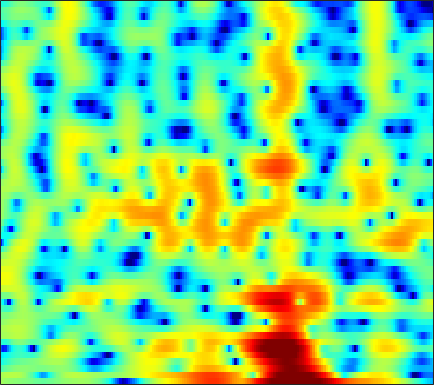

Data behind this chart, as committed beside it:
1.4534, 1.2284, 0.97698, 0.77963, 0.65816, 0.52531, 0.42909, 0.36558, 0.28558, 0.19931, 0.10205, 0.011746, -0.13063, -0.31121, -0.4691, -0.69105, -0.89718, -1.0273, -1.1693, -1.2354, -1.2141, -1.1372, -0.96488, -0.73595
1.537, 1.783, 2.043, 2.225, 2.313, 2.36, 2.322, 2.234, 2.032, 1.718, 1.277, 0.8502, 0.1315, -0.7857, -1.63, -3.005, -4.698, -6.178, -8.249, -9.643, -9.154, -7.798, -5.718, -3.858
-2.389, -1.897, -1.319, -0.8325, -0.5221, -0.1808, 0.08486, 0.2333, 0.37, 0.4444, 0.4584, 0.4334, 0.3601, 0.2491, 0.1491, 0.004054, -0.1275, -0.2081, -0.2745, -0.2829, -0.227, -0.1435, 0.01122, 0.1933
-4.801, -4.23, -3.555, -2.966, -2.579, -2.124, -1.742, -1.499, -1.223, -0.997, -0.8065, -0.6804, -0.5204, -0.3578, -0.231, -0.04524, 0.1595, 0.327, 0.564, 0.8051, 1.042, 1.214, 1.423, 1.594
-6.257, -5.847, -5.317, -4.754, -4.346, -3.827, -3.388, -3.138, -2.927, -2.868, -2.955, -3.077, -3.264, -3.372, -3.324, -3.011, -2.422, -1.833, -0.9435, -0.03438, 0.8222, 1.409, 2.089, 2.647
-12.95, -15.38, -14.57, -10.67, -8.242, -5.906, -4.372, -3.648, -3.185, -3.265, -3.943, -4.903, -7.052, -10.91, -16.58, -24.12, -11.47, -7.414, -3.95, -1.575, 0.1714, 1.206, 2.317, 3.179
-3.581, -3.887, -3.787, -3.134, -2.437, -1.476, -0.6758, -0.2524, 0.06758, 0.1178, -0.08062, -0.3651, -0.8766, -1.415, -1.748, -1.97, -1.905, -1.699, -1.316, -0.9001, -0.5092, -0.2217, 0.1836, 0.6375
1.374, 1.465, 1.617, 1.797, 1.944, 2.145, 2.308, 2.395, 2.425, 2.351, 2.168, 1.962, 1.608, 1.159, 0.7602, 0.1329, -0.6243, -1.303, -2.425, -3.879, -5.806, -7.603, -10.24, -11.25
1.473, 1.706, 1.978, 2.21, 2.352, 2.488, 2.566, 2.59, 2.57, 2.472, 2.288, 2.088, 1.737, 1.282, 0.8676, 0.2026, -0.6183, -1.346, -2.493, -3.865, -5.45, -6.712, -8.169, -8.713
0.4996, 0.7862, 1.114, 1.395, 1.575, 1.768, 1.905, 1.975, 2.015, 1.986, 1.892, 1.766, 1.533, 1.22, 0.941, 0.51, 0.02133, -0.3724, -0.9303, -1.496, -2.041, -2.413, -2.828, -3.124
-0.4466, -0.2777, -0.06395, 0.1677, 0.3659, 0.6638, 0.9707, 1.178, 1.388, 1.514, 1.551, 1.51, 1.367, 1.129, 0.9125, 0.5908, 0.27, 0.04403, -0.2088, -0.3957, -0.5296, -0.6003, -0.686, -0.7808
-2.142, -2.489, -2.898, -3.022, -2.761, -1.931, -0.835, -0.04905, 0.8133, 1.386, 1.632, 1.602, 1.299, 0.7329, 0.1673, -0.6659, -1.421, -1.788, -1.86, -1.485, -0.8553, -0.329, 0.3264, 0.8515
-3.949, -5.284, -8.873, -18.36, -17.41, -7.279, -2.797, -0.7353, 1.043, 2.031, 2.346, 2.195, 1.475, 0.1171, -1.432, -4.515, -9.825, -17.85, -14.54, -7.312, -3.671, -1.889, -0.2014, 0.9964
-0.629, -0.4631, -0.3901, -0.227, 0.04035, 0.689, 1.508, 2.07, 2.615, 2.847, 2.711, 2.376, 1.603, 0.4868, -0.5382, -2.05, -3.482, -4.261, -4.593, -4.262, -3.647, -3.178, -2.696, -2.329
3.036, 3.196, 3.344, 3.455, 3.522, 3.55, 3.504, 3.417, 3.184, 2.738, 2.122, 1.539, 0.5975, -0.4904, -1.359, -2.541, -3.633, -4.353, -5.143, -5.776, -6.343, -6.819, -7.712, -9.119
4.669, 4.7, 4.682, 4.585, 4.465, 4.223, 3.856, 3.482, 2.842, 2.028, 0.9949, 0.06151, -1.393, -3.116, -4.585, -6.722, -8.89, -10.26, -11.28, -11.29, -10.88, -10.61, -10.54, -10.9
4.854, 4.881, 4.862, 4.748, 4.586, 4.27, 3.818, 3.369, 2.619, 1.677, 0.4914, -0.5839, -2.307, -4.453, -6.428, -9.811, -14.59, -19.77, -22.15, -16.5, -13.07, -11.46, -10, -9.044
3.963, 4.102, 4.213, 4.227, 4.153, 3.945, 3.608, 3.264, 2.658, 1.873, 0.9147, 0.07613, -1.206, -2.658, -3.826, -5.418, -6.872, -7.746, -8.431, -8.555, -8.306, -7.971, -7.48, -6.959
2.558, 2.858, 3.164, 3.381, 3.485, 3.523, 3.432, 3.277, 2.934, 2.437, 1.793, 1.209, 0.3117, -0.6836, -1.478, -2.545, -3.569, -4.261, -5.037, -5.605, -5.97, -6.112, -6.169, -6.104
0.8374, 1.243, 1.815, 2.373, 2.772, 3.214, 3.505, 3.614, 3.612, 3.426, 3.034, 2.608, 1.873, 0.9398, 0.1156, -1.129, -2.51, -3.592, -4.971, -6.111, -6.787, -6.975, -6.907, -6.748
-3.656, -2.862, -1.252, 0.4054, 1.468, 2.634, 3.528, 4.011, 4.435, 4.602, 4.484, 4.232, 3.633, 2.708, 1.771, 0.1288, -2.073, -4.246, -8.242, -14.17, -16.8, -12.96, -9.269, -7.338
-15.49, -10.02, -5.521, -2.669, -1.113, 0.485, 1.752, 2.539, 3.359, 3.912, 4.237, 4.278, 4.064, 3.527, 2.902, 1.748, 0.1899, -1.219, -3.313, -5.201, -5.981, -5.71, -4.859, -4.05
-4.446, -4.913, -5.084, -5.013, -4.709, -3.835, -2.562, -1.465, -0.04192, 1.16, 2.102, 2.584, 2.962, 3.033, 2.905, 2.514, 1.928, 1.403, 0.6666, -0.02455, -0.5663, -0.8656, -1.121, -1.254
-2.614, -4.223, -7.004, -11.32, -16.72, -16.45, -9.233, -5.885, -2.844, -0.6553, 0.8763, 1.739, 2.561, 3.058, 3.24, 3.26, 3.068, 2.8, 2.3, 1.67, 0.9402, 0.363, -0.3904, -1.065
-0.213, -1.44, -3.23, -4.915, -5.851, -5.906, -4.774, -3.498, -1.812, -0.2665, 0.998, 1.8, 2.658, 3.268, 3.562, 3.743, 3.662, 3.43, 2.884, 2.059, 0.8953, -0.2319, -2.14, -4.593
1.248, 0.5745, -0.3934, -1.285, -1.859, -2.371, -2.51, -2.378, -1.785, -0.9166, 0.1194, 0.892, 1.819, 2.557, 2.964, 3.285, 3.336, 3.196, 2.752, 2.007, 0.8944, -0.2193, -2.193, -4.799
1.298, 0.7763, -0.2027, -1.51, -2.695, -4.638, -6.68, -7.758, -7.298, -5.168, -2.811, -1.331, 0.2312, 1.381, 1.994, 2.52, 2.77, 2.79, 2.621, 2.239, 1.698, 1.212, 0.4868, -0.2243
1.131, 0.7853, -0.004979, -1.305, -2.661, -5.167, -8.699, -11.49, -10.67, -6.813, -3.706, -2.05, -0.4545, 0.614, 1.142, 1.567, 1.729, 1.716, 1.582, 1.364, 1.144, 0.9984, 0.8804, 0.8345
1.42, 1.392, 1.169, 0.6864, 0.2167, -0.4769, -1.095, -1.363, -1.396, -1.072, -0.5672, -0.2043, 0.1919, 0.3642, 0.3427, 0.1187, -0.3214, -0.7624, -1.437, -2.036, -2.407, -2.439, -2.082, -1.404
1.657, 1.867, 2.006, 2.055, 2.019, 1.916, 1.763, 1.658, 1.488, 1.333, 1.091, 0.8645, 0.4461, -0.1475, -0.7366, -1.758, -3.102, -4.357, -6.505, -9.325, -12.47, -13.04, -10.07, -6.546
0.8228, 1.218, 1.701, 2.12, 2.359, 2.556, 2.608, 2.529, 2.31, 1.916, 1.374, 0.8546, -0.02271, -1.069, -1.983, -3.392, -5.015, -6.414, -8.546, -10.98, -13.08, -13.25, -10.76, -7.438
-1.952, -1.001, 0.315, 1.4, 2.033, 2.603, 2.866, 2.856, 2.599, 2.04, 1.236, 0.4463, -0.79, -2.26, -3.474, -5.202, -6.967, -8.216, -9.524, -10.12, -9.713, -8.825, -7.114, -5.055
-7.997, -4.289, -1.161, 0.883, 1.9, 2.751, 3.103, 3.091, 2.704, 1.93, 0.7753, -0.3468, -2.139, -4.265, -6.054, -8.648, -11.61, -14.21, -18.68, -21.74, -16.08, -12.02, -7.865, -4.653
-2.548, -1.276, 0.3496, 1.615, 2.295, 2.834, 2.938, 2.748, 2.11, 1.05, -0.5415, -2.025, -4.58, -7.804, -10.68, -14.73, -17.43, -18.05, -17.74, -16.33, -13.22, -10.47, -7.064, -4.101
0.8493, 1.224, 1.779, 2.235, 2.494, 2.629, 2.503, 2.184, 1.461, 0.3287, -1.222, -2.774, -5.315, -8.629, -11.78, -16.79, -19.32, -17.53, -14.44, -11.76, -9.417, -7.679, -5.418, -3.277
0.8874, 1.177, 1.556, 1.923, 2.122, 2.252, 2.181, 1.964, 1.435, 0.5973, -0.5381, -1.579, -3.219, -5.017, -6.388, -8.045, -9.213, -9.675, -9.706, -9.176, -8.091, -6.986, -5.243, -3.366
-1.368, -0.8144, 0.01136, 0.8185, 1.328, 1.849, 2.125, 2.176, 2.002, 1.569, 0.8571, 0.1783, -0.9391, -2.265, -3.377, -5.038, -6.903, -8.449, -10.71, -12.69, -12.41, -10.44, -7.269, -4.401
-7.61, -5.61, -3.162, -1.238, -0.08296, 1.076, 1.867, 2.23, 2.442, 2.362, 2.008, 1.549, 0.7293, -0.357, -1.346, -2.936, -4.92, -6.778, -9.907, -13.56, -13.82, -10.92, -7.037, -4.007
-11.84, -8.495, -5.157, -2.685, -1.254, 0.2162, 1.277, 1.827, 2.279, 2.422, 2.294, 2.03, 1.463, 0.6826, -0.02715, -1.095, -2.264, -3.126, -4.129, -4.738, -4.755, -4.343, -3.391, -2.192
-6.452, -5.291, -3.597, -1.982, -0.8857, 0.3713, 1.348, 1.907, 2.407, 2.626, 2.579, 2.397, 1.944, 1.285, 0.6733, -0.2468, -1.227, -1.938, -2.778, -3.337, -3.525, -3.39, -2.896, -2.148
-4.848, -3.847, -2.411, -0.9864, 0.01716, 1.202, 2.154, 2.707, 3.205, 3.439, 3.389, 3.169, 2.651, 1.868, 1.106, -0.1375, -1.613, -2.872, -4.65, -6.244, -7.044, -6.826, -5.654, -4.131
-6.931, -5.259, -3.051, -1.02, 0.2807, 1.722, 2.841, 3.449, 3.979, 4.197, 4.114, 3.841, 3.213, 2.276, 1.361, -0.1961, -2.226, -4.172, -7.699, -13.57, -31.04, -17.46, -10.09, -6.365
-12.79, -8.34, -4.299, -1.455, 0.17, 1.832, 3.006, 3.619, 4.109, 4.242, 4.058, 3.733, 3.039, 2.075, 1.187, -0.2033, -1.812, -3.132, -4.921, -6.483, -7.302, -7.223, -6.311, -5.015
-5.853, -4.088, -1.838, 0.1044, 1.315, 2.572, 3.441, 3.859, 4.106, 4.021, 3.614, 3.119, 2.237, 1.123, 0.1697, -1.182, -2.554, -3.534, -4.668, -5.534, -6.014, -6.092, -5.811, -5.169
-0.7965, 0.1208, 1.319, 2.384, 3.057, 3.747, 4.175, 4.296, 4.187, 3.762, 3.004, 2.201, 0.84, -0.8217, -2.23, -4.212, -6.12, -7.337, -8.635, -9.571, -10.26, -10.53, -10.34, -9.229
1.478, 2.133, 2.93, 3.596, 3.989, 4.345, 4.467, 4.384, 4.015, 3.307, 2.223, 1.14, -0.7661, -3.285, -5.7, -9.862, -15.12, -18.23, -17.56, -16.36, -17.27, -19.99, -32.69, -19.68
1.724, 2.27, 2.915, 3.464, 3.783, 4.057, 4.118, 4.012, 3.633, 2.945, 1.907, 0.8718, -0.8951, -3.201, -5.329, -8.759, -12.46, -14.33, -14.43, -13.54, -13, -12.81, -12.15, -10.54
0.1301, 0.7122, 1.476, 2.163, 2.596, 3.026, 3.269, 3.307, 3.147, 2.743, 2.081, 1.401, 0.2842, -1.044, -2.134, -3.626, -4.979, -5.805, -6.555, -6.912, -6.923, -6.735, -6.214, -5.369
-3.324, -2.359, -1.043, 0.136, 0.8983, 1.712, 2.298, 2.579, 2.739, 2.673, 2.394, 2.053, 1.45, 0.6984, 0.06192, -0.8441, -1.767, -2.435, -3.243, -3.908, -4.355, -4.5, -4.381, -3.863
-8.846, -6.366, -3.754, -1.741, -0.536, 0.7338, 1.654, 2.15, 2.585, 2.782, 2.774, 2.657, 2.341, 1.877, 1.435, 0.7235, -0.152, -0.9218, -2.126, -3.539, -5.127, -6.219, -6.96, -6.217
-9.758, -7.393, -4.747, -2.627, -1.349, 0.01622, 1.022, 1.571, 2.072, 2.345, 2.437, 2.414, 2.291, 2.069, 1.826, 1.365, 0.693, -0.01545, -1.33, -3.288, -6.349, -10.11, -20.03, -12.38
-8.612, -7.321, -5.465, -3.719, -2.6, -1.421, -0.596, -0.2214, -0.01415, -0.04939, -0.2067, -0.3188, -0.3159, -0.1421, 0.05151, 0.2838, 0.3774, 0.2981, -0.03889, -0.6443, -1.385, -1.894, -2.103, -1.527
-13.38, -10.71, -7.771, -5.546, -4.299, -3.176, -2.651, -2.642, -3.183, -4.373, -6.131, -7.437, -7.853, -6.161, -4.484, -2.553, -1.151, -0.3954, 0.2902, 0.7326, 1.037, 1.259, 1.611, 2.066
-13.18, -10.47, -7.559, -5.499, -4.409, -3.502, -3.21, -3.403, -4.278, -6.056, -9.13, -12.6, -14.63, -9.758, -6.692, -3.858, -1.978, -0.9816, -0.03139, 0.6427, 1.152, 1.501, 1.953, 2.448
-5.948, -5.19, -4.127, -3.156, -2.564, -2.017, -1.767, -1.79, -2.083, -2.616, -3.219, -3.545, -3.597, -3.154, -2.599, -1.821, -1.167, -0.8161, -0.5359, -0.4321, -0.3878, -0.3279, -0.05947, 0.499
-2.552, -2.164, -1.616, -1.079, -0.7182, -0.3173, -0.03472, 0.09253, 0.1475, 0.1058, 0.01493, -0.04675, -0.126, -0.1756, -0.2105, -0.3135, -0.5552, -0.879, -1.57, -2.656, -4.179, -5.506, -6.622, -5.542
-2.009, -1.748, -1.338, -0.8831, -0.5329, -0.08155, 0.3045, 0.5385, 0.7587, 0.8699, 0.8713, 0.7991, 0.6372, 0.3985, 0.1547, -0.2538, -0.8059, -1.357, -2.381, -3.899, -6.267, -8.938, -13.22, -10.44
-4.151, -4.05, -3.701, -3.085, -2.503, -1.702, -0.9778, -0.5412, -0.1262, 0.07382, 0.0642, -0.07323, -0.3835, -0.8139, -1.177, -1.661, -2.093, -2.374, -2.692, -2.967, -3.17, -3.198, -2.855, -1.931
